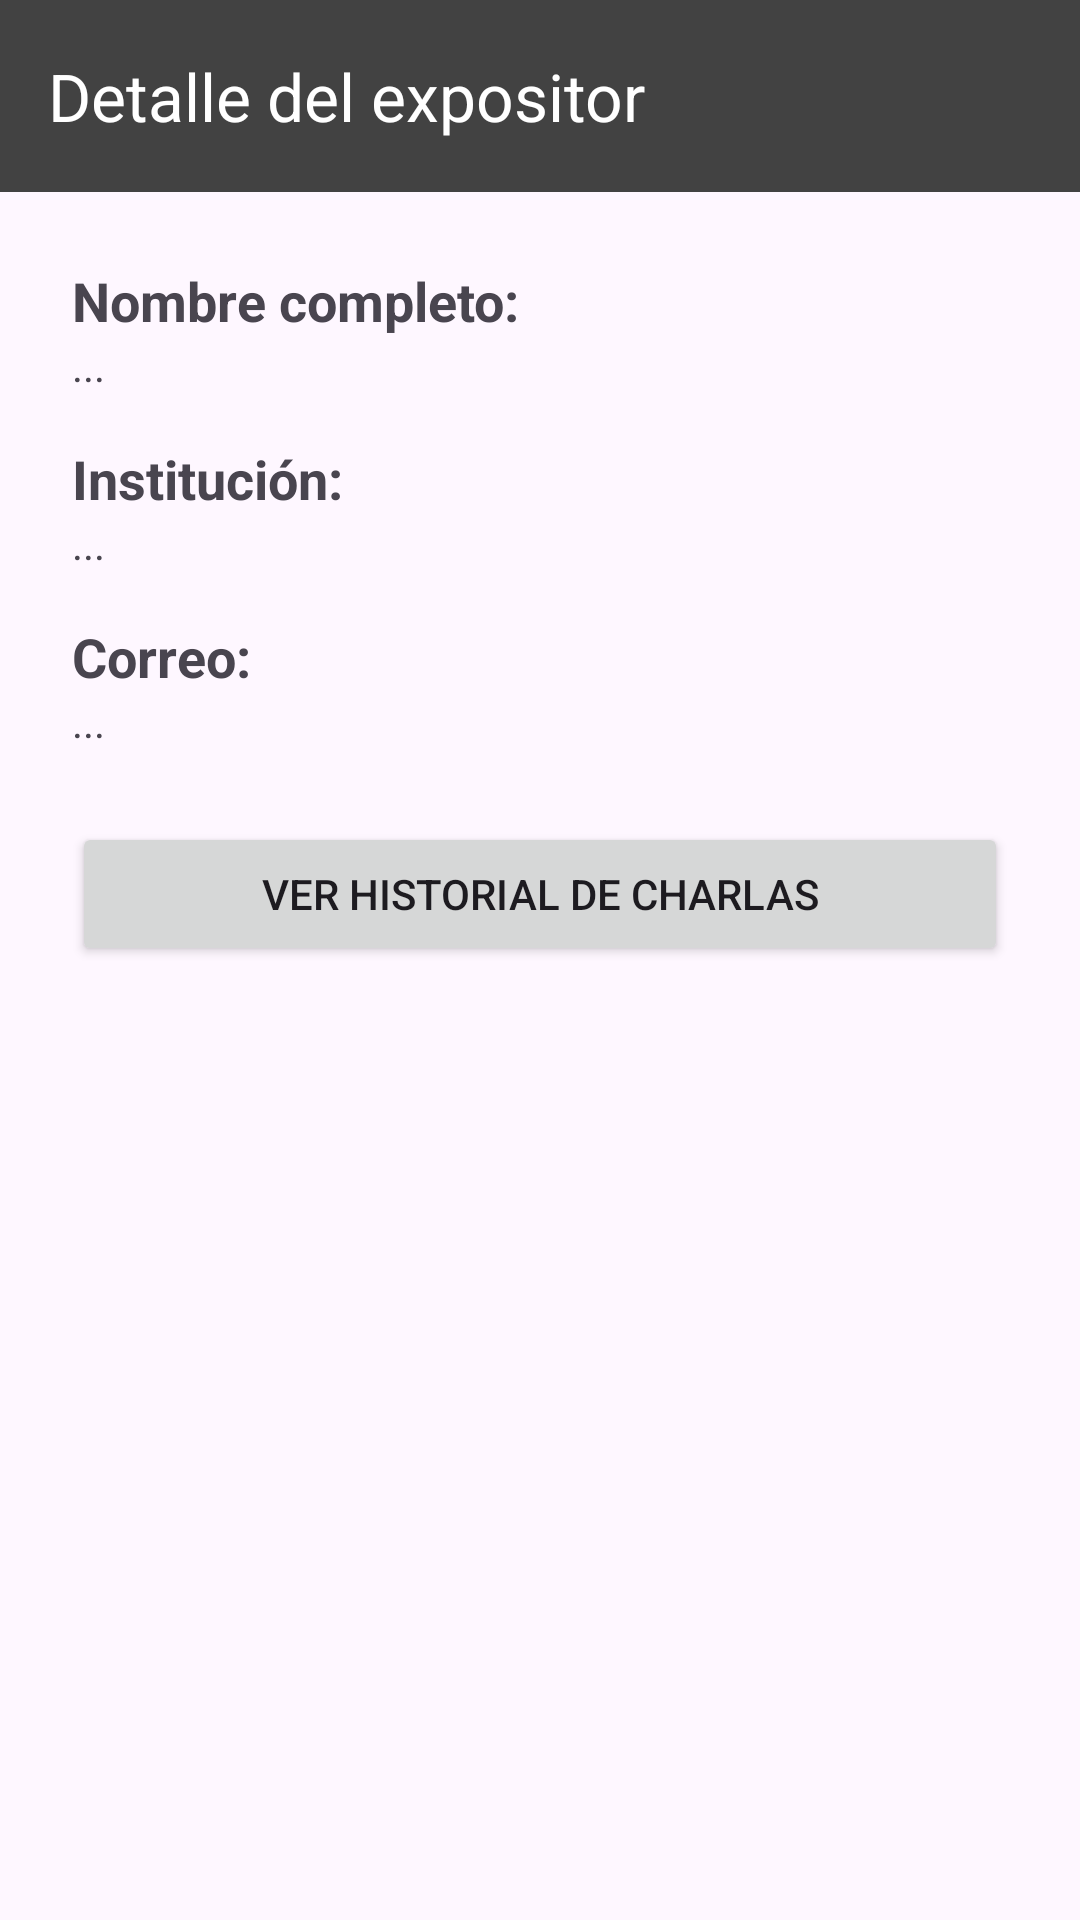

The Android layout XML behind this screen, and the referenced resources:
<!-- AndroidManifest.xml: application theme Theme.SistemaGestionJnab -->
<!-- res/layout/fragment_speaker_detail.xml -->
<LinearLayout xmlns:android="http://schemas.android.com/apk/res/android"
    xmlns:app="http://schemas.android.com/apk/res-auto"
    android:layout_width="match_parent"
    android:layout_height="match_parent"
    android:orientation="vertical">

    
    <androidx.appcompat.widget.Toolbar
        android:id="@+id/toolbar"
        android:layout_width="match_parent"
        android:layout_height="?attr/actionBarSize"
        android:background="?attr/colorBackgroundFloating"
        android:theme="@style/ThemeOverlay.AppCompat.Dark.ActionBar"
        app:title="Detalle del expositor"
        app:titleTextColor="?android:textColorPrimary" />

    
    <ScrollView
        android:layout_width="match_parent"
        android:layout_height="match_parent"
        android:padding="24dp">

        <LinearLayout
            android:layout_width="match_parent"
            android:layout_height="wrap_content"
            android:orientation="vertical">

            
            <TextView
                android:layout_width="match_parent"
                android:layout_height="wrap_content"
                android:text="Nombre completo:"
                android:textStyle="bold"
                android:textSize="18sp" />

            <TextView
                android:id="@+id/textName"
                android:layout_width="match_parent"
                android:layout_height="wrap_content"
                android:text="..." />

            
            <TextView
                android:layout_width="match_parent"
                android:layout_height="wrap_content"
                android:text="Institución:"
                android:textStyle="bold"
                android:textSize="18sp"
                android:paddingTop="16dp" />

            <TextView
                android:id="@+id/textInstitution"
                android:layout_width="match_parent"
                android:layout_height="wrap_content"
                android:text="..." />

            
            <TextView
                android:layout_width="match_parent"
                android:layout_height="wrap_content"
                android:text="Correo:"
                android:textStyle="bold"
                android:textSize="18sp"
                android:paddingTop="16dp" />

            <TextView
                android:id="@+id/textEmail"
                android:layout_width="match_parent"
                android:layout_height="wrap_content"
                android:text="..."
                android:autoLink="email" />
            <Button
                android:id="@+id/btnTalkHistory"
                android:layout_width="match_parent"
                android:layout_height="wrap_content"
                android:text="Ver historial de charlas"
                android:layout_marginTop="24dp" />
        </LinearLayout>
    </ScrollView>
</LinearLayout>
<!-- resources referenced by this layout -->
<resources>
  <style name="Theme.SistemaGestionJnab" parent="android:Theme.Material.Light" />
</resources>
